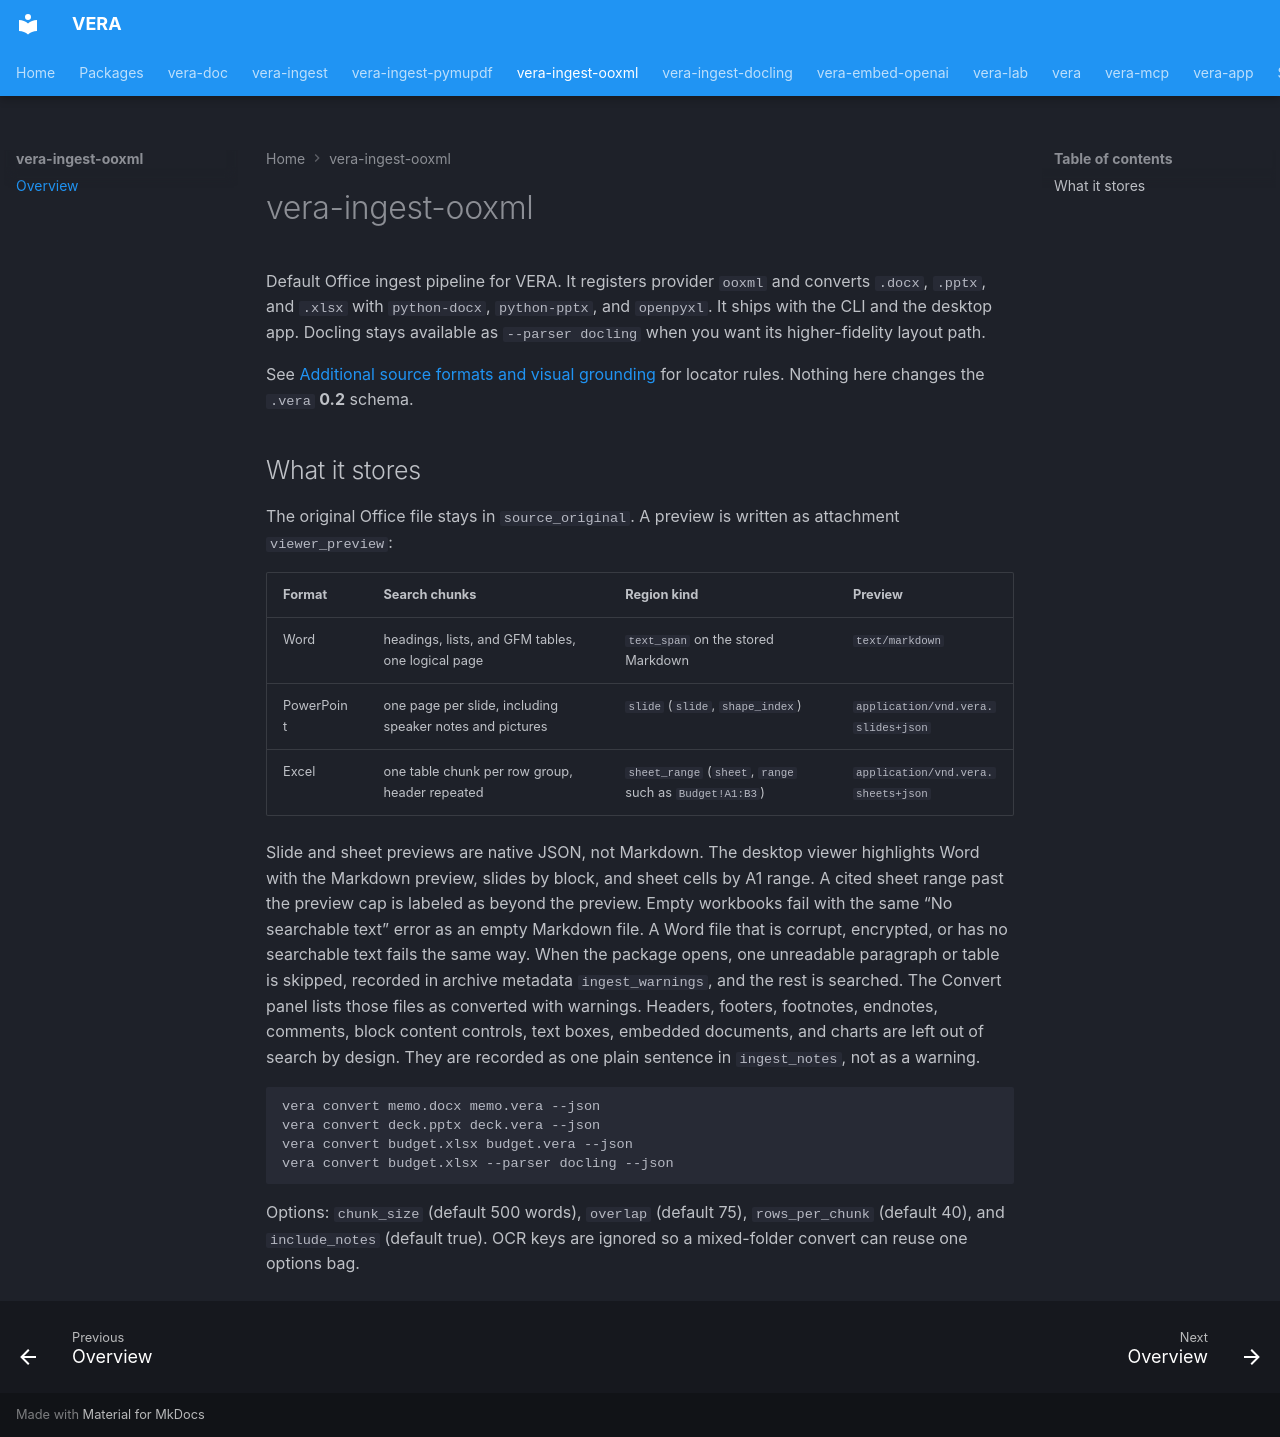

repository: dkylewillis/vera · page: packages/vera-ingest-ooxml/index.html · generator: mkdocs

# vera-ingest-ooxml

Default Office ingest pipeline for VERA. It registers provider `ooxml` and
converts `.docx`, `.pptx`, and `.xlsx` with `python-docx`, `python-pptx`, and
`openpyxl`. It ships with the CLI and the desktop app. Docling stays available
as `--parser docling` when you want its higher-fidelity layout path.

See [Additional source formats and visual grounding](../multi-format-ingest.md)
for locator rules. Nothing here changes the `.vera` **0.2** schema.

## What it stores

The original Office file stays in `source_original`. A preview is written as
attachment `viewer_preview`:

| Format | Search chunks | Region kind | Preview |
|---|---|---|---|
| Word | headings, lists, and GFM tables, one logical page | `text_span` on the stored Markdown | `text/markdown` |
| PowerPoint | one page per slide, including speaker notes and pictures | `slide` (`slide`, `shape_index`) | `application/vnd.vera.slides+json` |
| Excel | one table chunk per row group, header repeated | `sheet_range` (`sheet`, `range` such as `Budget!A1:B3`) | `application/vnd.vera.sheets+json` |

Slide and sheet previews are native JSON, not Markdown. The desktop viewer
highlights Word with the Markdown preview, slides by block, and sheet cells by
A1 range. A cited sheet range past the preview cap is labeled as beyond the
preview. Empty workbooks fail with the same “No searchable text” error as an
empty Markdown file. A Word file that is corrupt, encrypted, or has no
searchable text fails the same way. When the package opens, one unreadable
paragraph or table is skipped, recorded in archive metadata
`ingest_warnings`, and the rest is searched. The Convert panel lists those
files as converted with warnings. Headers, footers, footnotes, endnotes,
comments, block content controls, text boxes, embedded documents, and charts
are left out of search by design. They are recorded as one plain sentence in
`ingest_notes`, not as a warning.

```bash
vera convert memo.docx memo.vera --json
vera convert deck.pptx deck.vera --json
vera convert budget.xlsx budget.vera --json
vera convert budget.xlsx --parser docling --json
```

Options: `chunk_size` (default 500 words), `overlap` (default 75),
`rows_per_chunk` (default 40), and `include_notes` (default true). OCR keys are
ignored so a mixed-folder convert can reuse one options bag.
